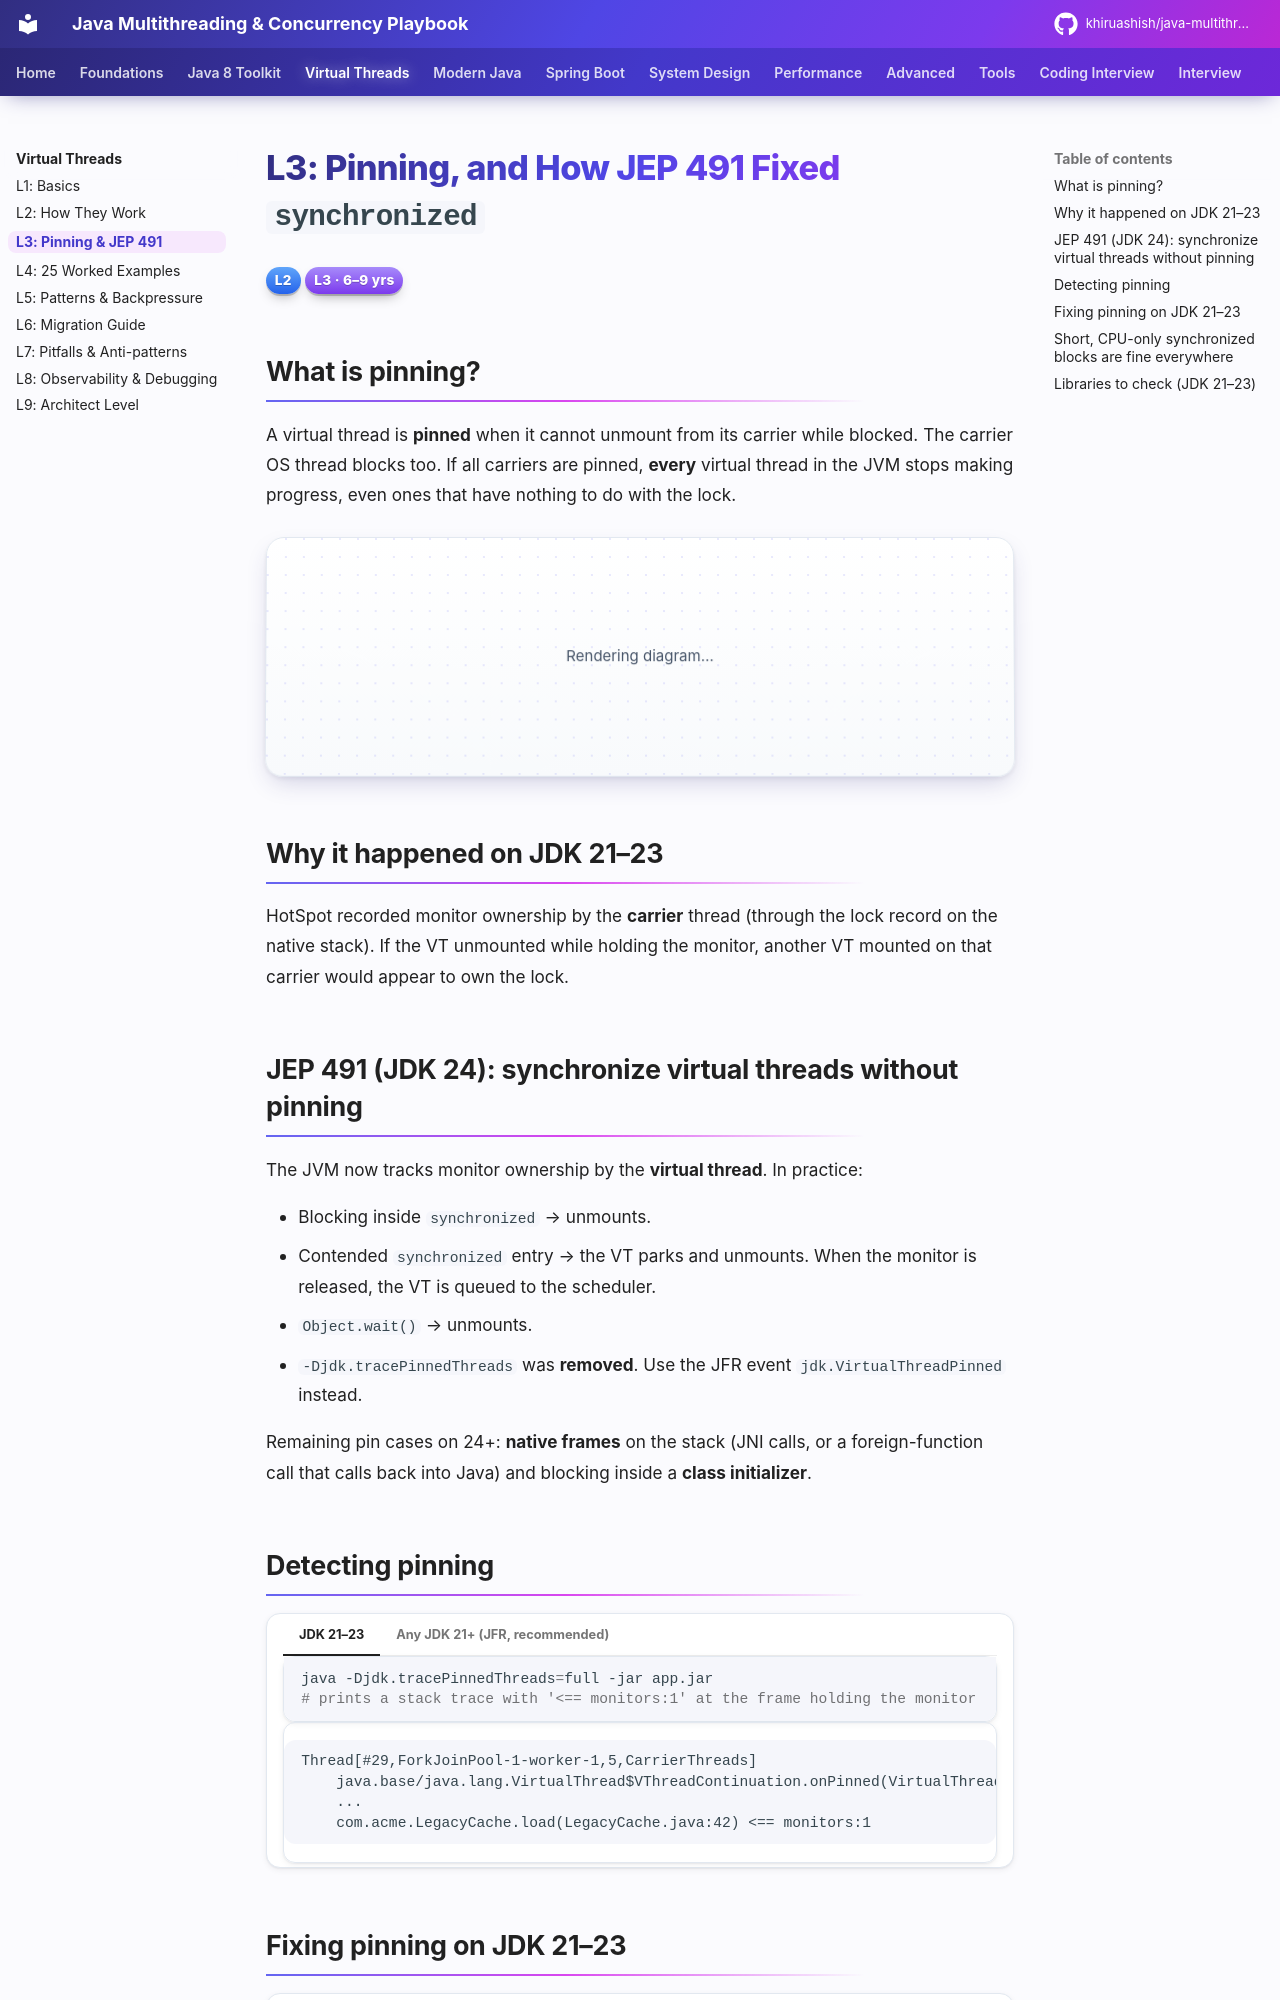

repository: khiruashish/java-multithreading-playbook · page: virtual-threads/03-pinning/index.html · generator: mkdocs

# L3: Pinning, and How JEP 491 Fixed `synchronized`

<span class="level l2">L2</span> <span class="level l3">L3 · 6–9 yrs</span>

## What is pinning?

A virtual thread is **pinned** when it cannot unmount from its carrier while blocked. The carrier OS thread blocks too.
If all carriers are pinned, **every** virtual thread in the JVM stops making progress, even ones that have nothing to
do with the lock.

```mermaid
sequenceDiagram
    participant VT1 as VT-1
    participant C1 as Carrier-1
    participant DB as Database
    participant VTx as VT-2..VT-10000
    VT1->>C1: synchronized(cache) {
    VT1->>DB: jdbc query (blocks 200 ms)
    Note over VT1,C1: JDK 21: cannot unmount inside monitor<br/>→ Carrier-1 blocked 200 ms
    VTx--xC1: cannot use Carrier-1
    Note over VTx: with 8 carriers, 8 such requests<br/>freeze the entire server
    DB-->>VT1: rows
    VT1->>C1: } monitor exit
```

## Why it happened on JDK 21–23

HotSpot recorded monitor ownership by the **carrier** thread (through the lock record on the native stack). If the VT
unmounted while holding the monitor, another VT mounted on that carrier would appear to own the lock.

## JEP 491 (JDK 24): synchronize virtual threads without pinning

The JVM now tracks monitor ownership by the **virtual thread**. In practice:

* Blocking inside `synchronized` → unmounts.
* Contended `synchronized` entry → the VT parks and unmounts. When the monitor is released, the VT is queued to the scheduler.
* `Object.wait()` → unmounts.
* `-Djdk.tracePinnedThreads` was **removed**. Use the JFR event `jdk.VirtualThreadPinned` instead.

Remaining pin cases on 24+: **native frames** on the stack (JNI calls, or a foreign-function call that calls back into Java) and
blocking inside a **class initializer**.

## Detecting pinning

=== "JDK 21–23"

    ```bash
    java -Djdk.tracePinnedThreads=full -jar app.jar
    # prints a stack trace with '<== monitors:1' at the frame holding the monitor
    ```

    ```text
    Thread[#29,ForkJoinPool-1-worker-1,5,CarrierThreads]
        java.base/java.lang.VirtualThread$VThreadContinuation.onPinned(VirtualThread.java:183)
        ...
        com.acme.LegacyCache.load(LegacyCache.java:42) <== monitors:1
    ```

=== "Any JDK 21+ (JFR, recommended)"

    ```bash
    # jdk.VirtualThreadPinned fires when a VT blocks while pinned for > 20 ms (default threshold)
    jcmd <pid> JFR.start name=pin settings=profile duration=120s filename=/tmp/pin.jfr
    jfr print --events jdk.VirtualThreadPinned /tmp/pin.jfr
    ```

    ```java
    // Or stream it live in-process (JFR Event Streaming, Java 14+)
    try (var rs = new RecordingStream()) {
        rs.enable("jdk.VirtualThreadPinned").withThreshold(Duration.ofMillis(5)).withStackTrace();
        rs.onEvent("jdk.VirtualThreadPinned", e ->
                log.warn("Pinned {} ms at {}", e.getDuration().toMillis(), e.getStackTrace().getFrames().get(0)));
        rs.startAsync();
    }
    ```
